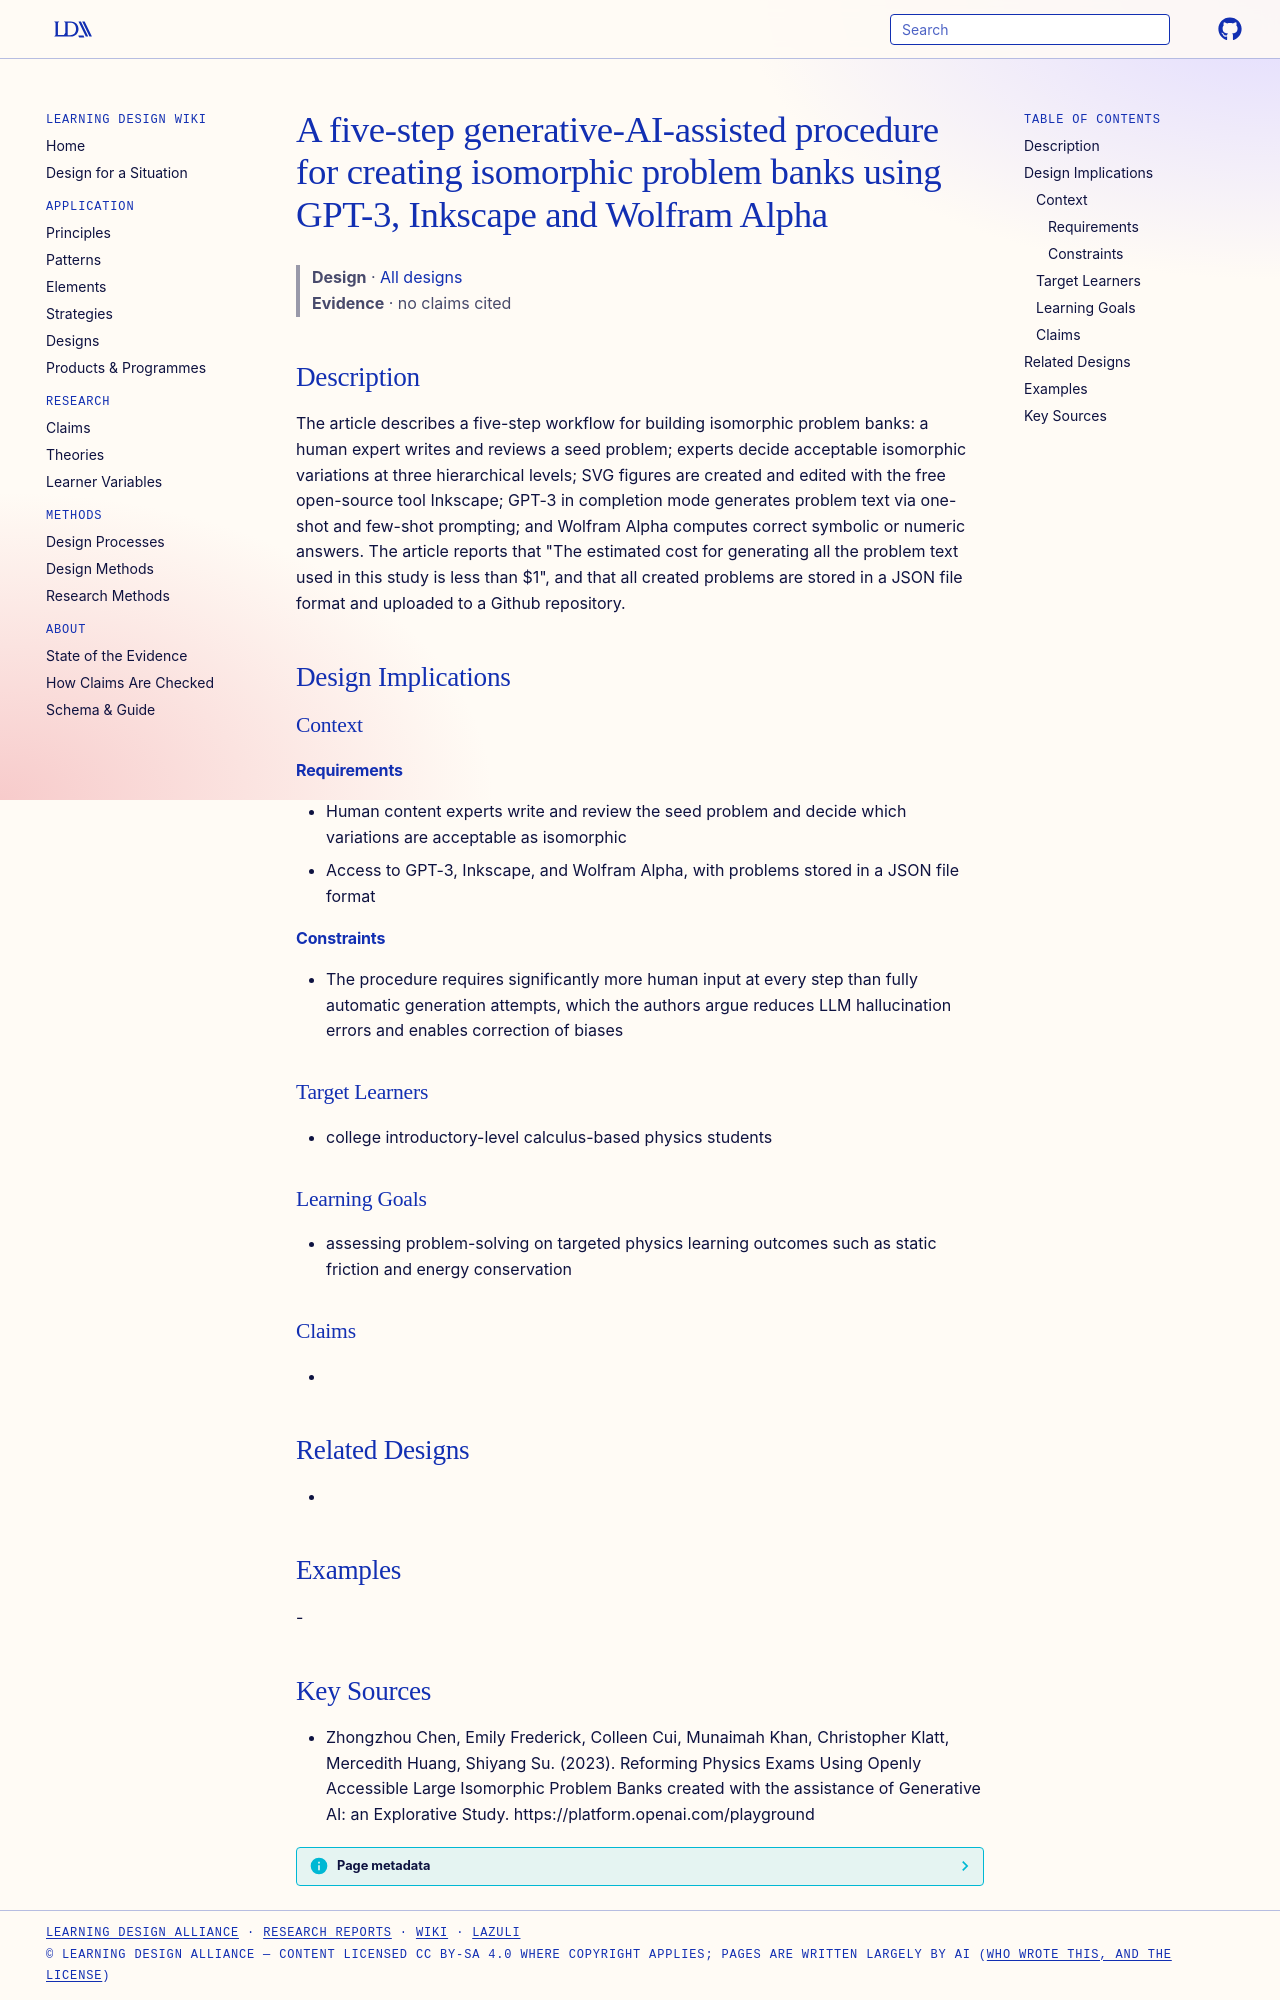

repository: Learning-Design-Alliance/learning-wiki · page: designs/gpt3-assisted-isomorphic-problem-bank-procedure/index.html · generator: mkdocs

---
type: design
id: gpt3-assisted-isomorphic-problem-bank-procedure
title: A five-step generative-AI-assisted procedure for creating isomorphic problem banks using GPT-3, Inkscape and Wolfram Alpha
description: "The article describes a five-step workflow for building isomorphic problem banks: a human expert writes and reviews a seed problem; experts decide acceptable isomorphic variations at three hierarchical levels; SVG fig..."
status: review
generated:
  by: "process:settle-candidates"
  at: 2026-11-20
sources:
  - id: zhongzhou-chen-2023
    resource: "https://platform.openai.com/playground"
    title: "Zhongzhou Chen, Emily Frederick, Colleen Cui, Munaimah Khan, Christopher Klatt, Mercedith Huang, Shiyang Su. (2023). Reforming Physics Exams Using Openly Accessible Large Isomorphic Problem Banks created with the assistance of Generative AI: an Explorative Study. https://platform.openai.com/playground"
    author: Zhongzhou Chen, Emily Frederick, Colleen Cui, Munaimah Khan, Christopher Klatt, Mercedith Huang, Shiyang Su
---

# A five-step generative-AI-assisted procedure for creating isomorphic problem banks using GPT-3, Inkscape and Wolfram Alpha

> **Design** · [All designs](index.md)
> **Evidence** · no claims cited

## Description
The article describes a five-step workflow for building isomorphic problem banks: a human expert writes and reviews a seed problem; experts decide acceptable isomorphic variations at three hierarchical levels; SVG figures are created and edited with the free open-source tool Inkscape; GPT-3 in completion mode generates problem text via one-shot and few-shot prompting; and Wolfram Alpha computes correct symbolic or numeric answers. The article reports that "The estimated cost for generating all the problem text used in this study is less than $1", and that all created problems are stored in a JSON file format and uploaded to a Github repository.

## Design Implications

### Context
#### Requirements
- Human content experts write and review the seed problem and decide which variations are acceptable as isomorphic
- Access to GPT-3, Inkscape, and Wolfram Alpha, with problems stored in a JSON file format
#### Constraints
- The procedure requires significantly more human input at every step than fully automatic generation attempts, which the authors argue reduces LLM hallucination errors and enables correction of biases

### Target Learners
- college introductory-level calculus-based physics students

### Learning Goals
- assessing problem-solving on targeted physics learning outcomes such as static friction and energy conservation

### Claims
- 

## Related Designs
- 

## Examples
-

## Key Sources
- Zhongzhou Chen, Emily Frederick, Colleen Cui, Munaimah Khan, Christopher Klatt, Mercedith Huang, Shiyang Su. (2023). Reforming Physics Exams Using Openly Accessible Large Isomorphic Problem Banks created with the assistance of Generative AI: an Explorative Study. https://platform.openai.com/playground
